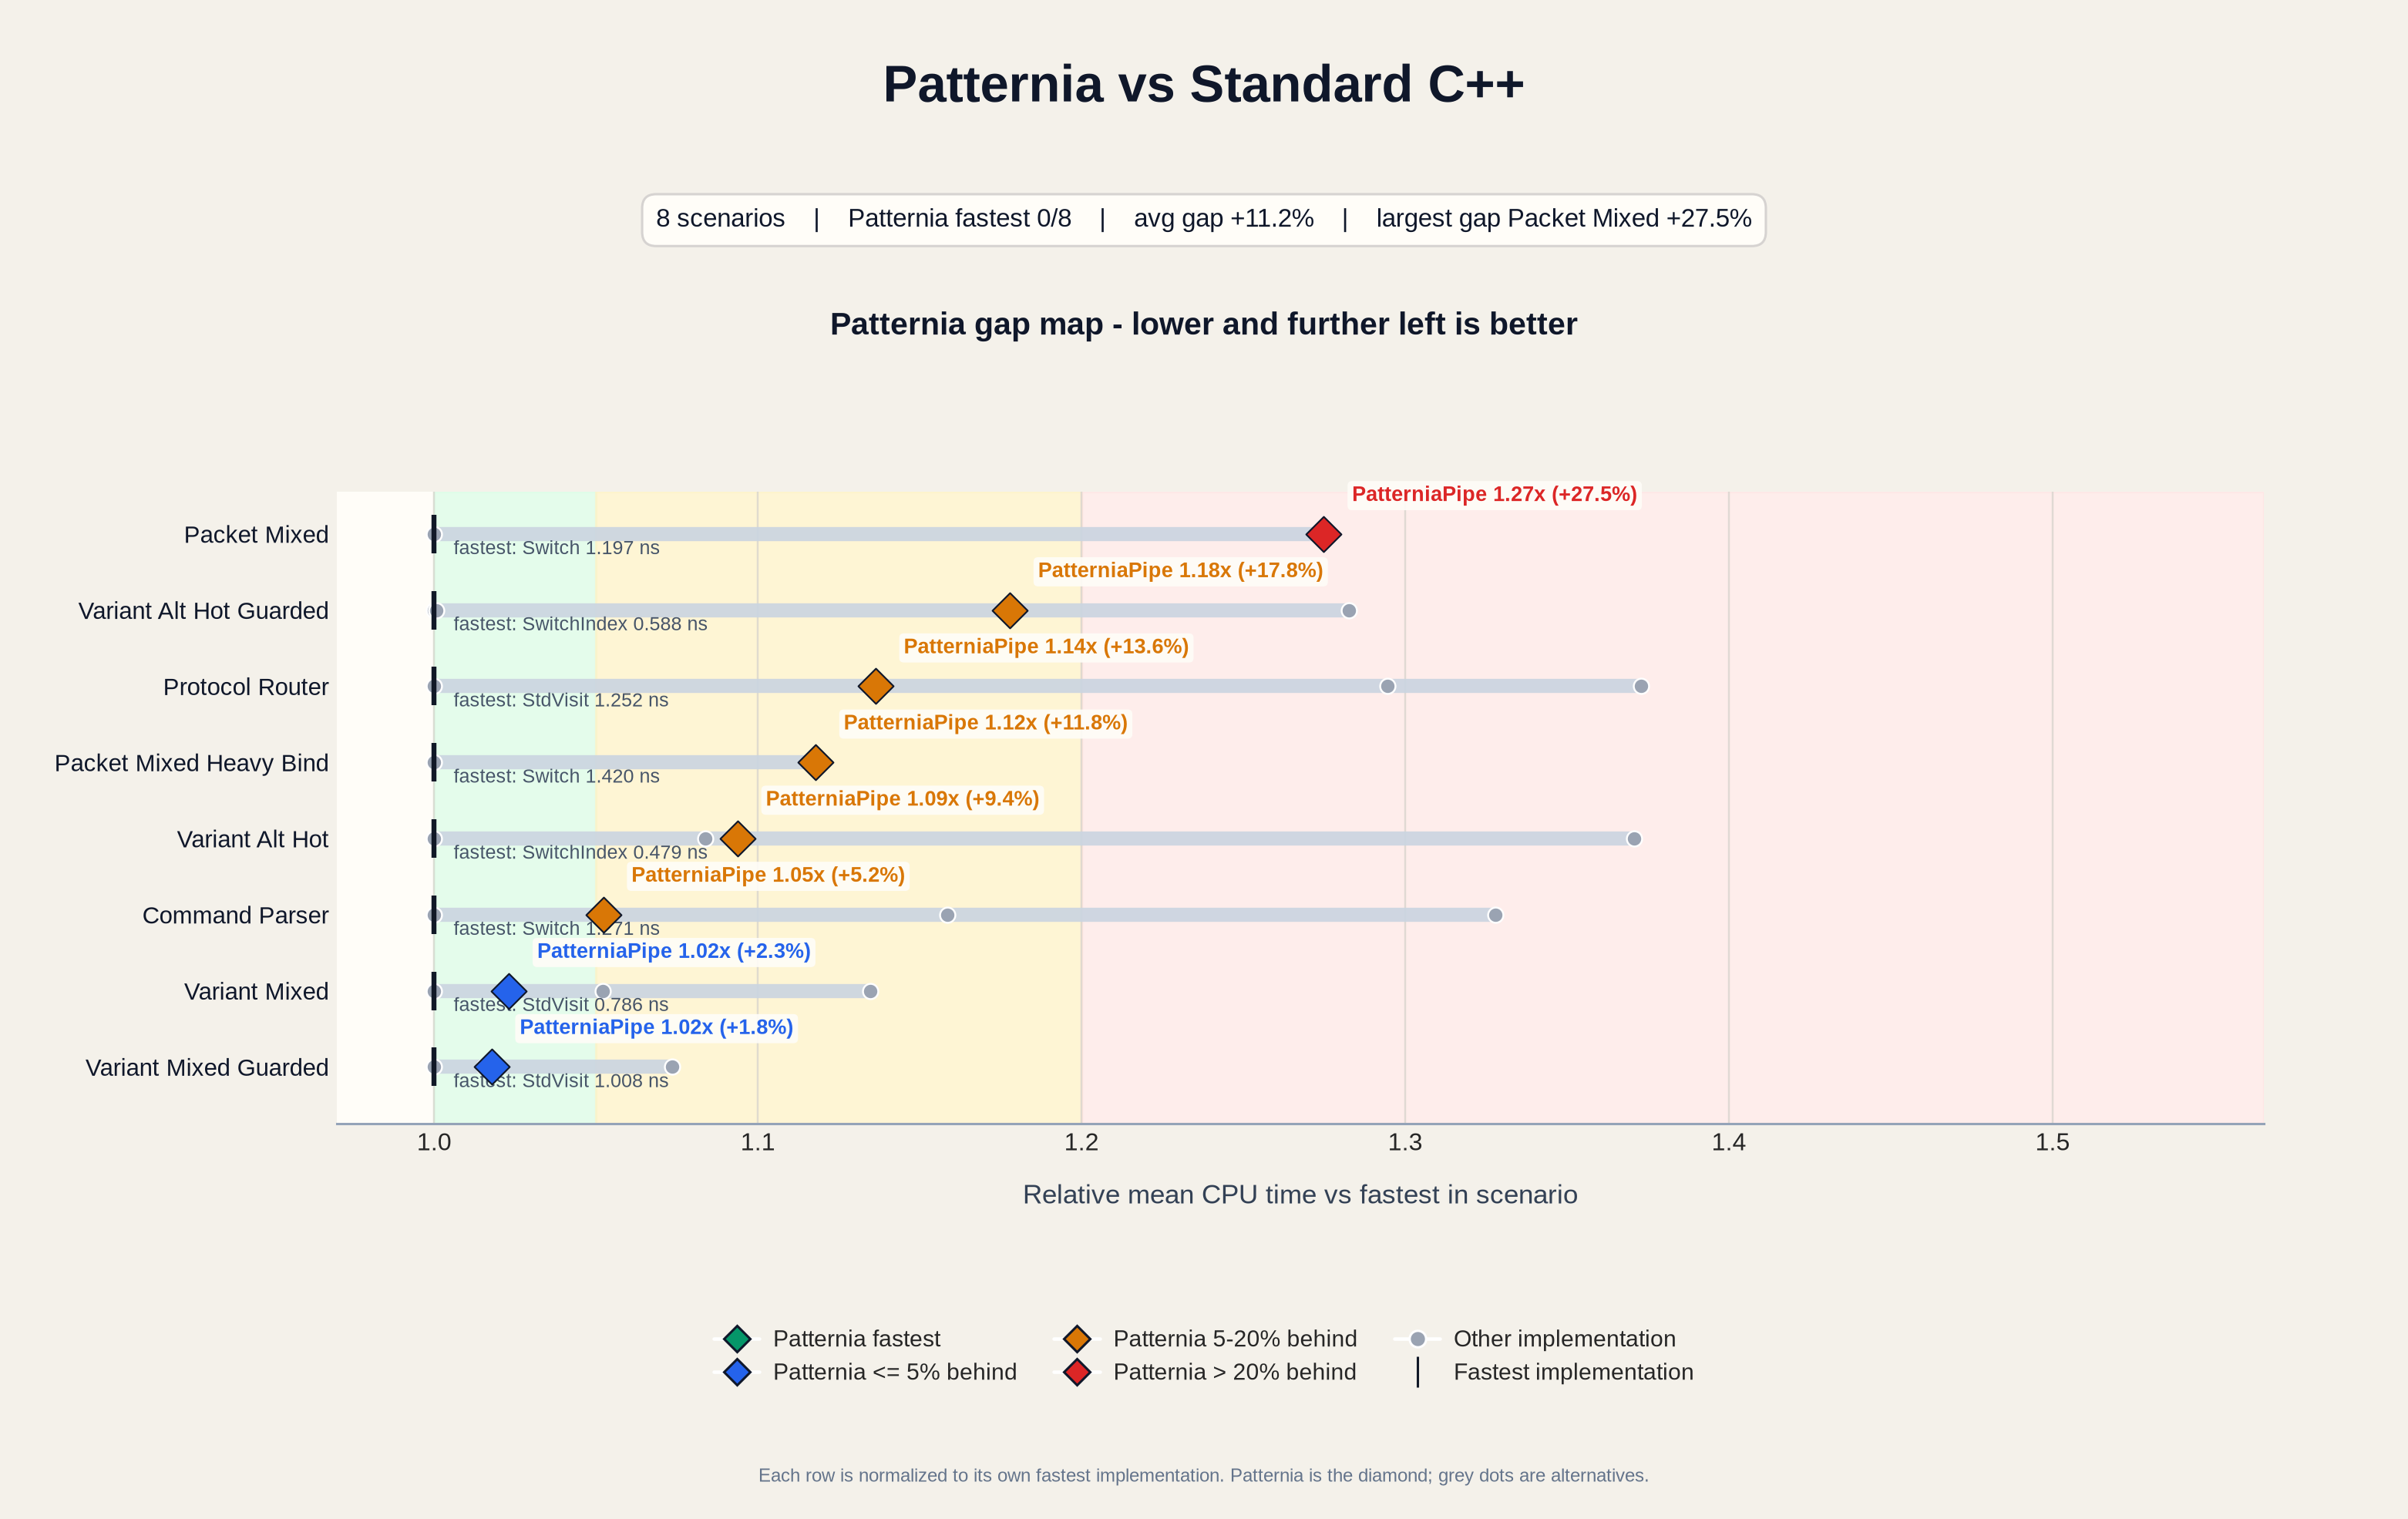

The data file committed next to this chart (first rows):
base_name, scenario, impl, mean_ns, median_ns, stddev_ns, cv_pct, is_patternia, fastest_impl, fastest_mean_ns, impl_vs_fastest_pct, impl_vs_patternia_pct, patternia_impl, patternia_mean_ns, patternia_rank, patternia_vs_fastest_pct, patternia_status
BM_IfElse_CommandParser/min_time:0.500/r…, CommandParser, IfElse, 1.688, 1.687, 0.006232, 0.3691, no, Switch, 1.271, 32.79, 26.2, PatterniaPipe, 1.338, 2, 5.221, watch
BM_IfElse_ProtocolRouter/min_time:0.500/…, ProtocolRouter, IfElse, 1.718, 1.717, 0.006676, 0.3885, no, StdVisit, 1.252, 37.29, 20.82, PatterniaPipe, 1.422, 2, 13.63, watch
BM_PatterniaPipe_CommandParser/min_time:…, CommandParser, PatterniaPipe, 1.338, 1.338, 0.000838, 0.0627, yes, Switch, 1.271, 5.221, 0.0000, PatterniaPipe, 1.338, 2, 5.221, watch
BM_PatterniaPipe_PacketMixed/min_time:0.…, PacketMixed, PatterniaPipe, 1.526, 1.521, 0.01842, 1.207, yes, Switch, 1.197, 27.48, 0.0000, PatterniaPipe, 1.526, 2, 27.48, slow
BM_PatterniaPipe_PacketMixedHeavyBind/mi…, PacketMixedHeavyBind, PatterniaPipe, 1.588, 1.581, 0.01228, 0.7733, yes, Switch, 1.42, 11.78, 0.0000, PatterniaPipe, 1.588, 2, 11.78, watch
BM_PatterniaPipe_ProtocolRouter/min_time…, ProtocolRouter, PatterniaPipe, 1.422, 1.42, 0.01047, 0.7358, yes, StdVisit, 1.252, 13.63, 0.0000, PatterniaPipe, 1.422, 2, 13.63, watch
BM_PatterniaPipe_VariantAltHot/min_time:…, VariantAltHot, PatterniaPipe, 0.5234, 0.5236, 0.000701, 0.1340, yes, SwitchIndex, 0.4786, 9.372, 0.0000, PatterniaPipe, 0.5234, 3, 9.372, watch
BM_PatterniaPipe_VariantAltHotGuarded/mi…, VariantAltHotGuarded, PatterniaPipe, 0.6921, 0.6918, 0.007077, 1.023, yes, SwitchIndex, 0.5876, 17.78, 0.0000, PatterniaPipe, 0.6921, 3, 17.78, watch
BM_PatterniaPipe_VariantMixed/min_time:0…, VariantMixed, PatterniaPipe, 0.8038, 0.8034, 0.001774, 0.2208, yes, StdVisit, 0.7856, 2.31, 0.0000, PatterniaPipe, 0.8038, 2, 2.31, close
BM_PatterniaPipe_VariantMixedGuarded/min…, VariantMixedGuarded, PatterniaPipe, 1.026, 1.026, 0.001377, 0.1342, yes, StdVisit, 1.008, 1.771, 0.0000, PatterniaPipe, 1.026, 3, 1.771, close
BM_Sequential_VariantAltHot/min_time:0.5…, VariantAltHot, Sequential, 0.656, 0.6542, 0.02925, 4.459, no, SwitchIndex, 0.4786, 37.08, 25.33, PatterniaPipe, 0.5234, 3, 9.372, watch
BM_Sequential_VariantAltHotGuarded/min_t…, VariantAltHotGuarded, Sequential, 0.5879, 0.5879, 0.001069, 0.1819, no, SwitchIndex, 0.5876, 0.0598, -15.05, PatterniaPipe, 0.6921, 3, 17.78, watch
BM_Sequential_VariantMixed/min_time:0.50…, VariantMixed, Sequential, 0.8915, 0.8912, 0.002736, 0.3069, no, StdVisit, 0.7856, 13.47, 10.91, PatterniaPipe, 0.8038, 2, 2.31, close
BM_Sequential_VariantMixedGuarded/min_ti…, VariantMixedGuarded, Sequential, 1.082, 1.083, 0.004221, 0.3899, no, StdVisit, 1.008, 7.347, 5.479, PatterniaPipe, 1.026, 3, 1.771, close
BM_StdVisit_CommandParser/min_time:0.500…, CommandParser, StdVisit, 1.473, 1.47, 0.008391, 0.5696, no, Switch, 1.271, 15.86, 10.11, PatterniaPipe, 1.338, 2, 5.221, watch
BM_StdVisit_ProtocolRouter/min_time:0.50…, ProtocolRouter, StdVisit, 1.252, 1.252, 0.005629, 0.4497, no, StdVisit, 1.252, 0.0000, -12, PatterniaPipe, 1.422, 2, 13.63, watch
BM_StdVisit_VariantAltHot/min_time:0.500…, VariantAltHot, StdVisit, 0.5187, 0.5195, 0.001988, 0.3833, no, SwitchIndex, 0.4786, 8.375, -0.9118, PatterniaPipe, 0.5234, 3, 9.372, watch
BM_StdVisit_VariantAltHotGuarded/min_tim…, VariantAltHotGuarded, StdVisit, 0.7536, 0.7526, 0.007998, 1.061, no, SwitchIndex, 0.5876, 28.25, 8.889, PatterniaPipe, 0.6921, 3, 17.78, watch
BM_StdVisit_VariantMixed/min_time:0.500/…, VariantMixed, StdVisit, 0.7856, 0.7853, 0.001247, 0.1587, no, StdVisit, 0.7856, 0.0000, -2.257, PatterniaPipe, 0.8038, 2, 2.31, close
BM_StdVisit_VariantMixedGuarded/min_time…, VariantMixedGuarded, StdVisit, 1.008, 1.007, 0.004954, 0.4913, no, StdVisit, 1.008, 0.0000, -1.74, PatterniaPipe, 1.026, 3, 1.771, close
BM_SwitchIndex_VariantAltHot/min_time:0.…, VariantAltHot, SwitchIndex, 0.4786, 0.4782, 0.001798, 0.3756, no, SwitchIndex, 0.4786, 0.0000, -8.569, PatterniaPipe, 0.5234, 3, 9.372, watch
BM_SwitchIndex_VariantAltHotGuarded/min_…, VariantAltHotGuarded, SwitchIndex, 0.5876, 0.5879, 0.001465, 0.2493, no, SwitchIndex, 0.5876, 0.0000, -15.1, PatterniaPipe, 0.6921, 3, 17.78, watch
BM_SwitchIndex_VariantMixed/min_time:0.5…, VariantMixed, SwitchIndex, 0.8265, 0.8241, 0.004670, 0.5651, no, StdVisit, 0.7856, 5.198, 2.823, PatterniaPipe, 0.8038, 2, 2.31, close
BM_SwitchIndex_VariantMixedGuarded/min_t…, VariantMixedGuarded, SwitchIndex, 1.024, 1.026, 0.004388, 0.4285, no, StdVisit, 1.008, 1.549, -0.2180, PatterniaPipe, 1.026, 3, 1.771, close
BM_Switch_CommandParser/min_time:0.500/r…, CommandParser, Switch, 1.271, 1.271, 0.002228, 0.1752, no, Switch, 1.271, 0.0000, -4.962, PatterniaPipe, 1.338, 2, 5.221, watch
BM_Switch_PacketMixed/min_time:0.500/rep…, PacketMixed, Switch, 1.197, 1.197, 0.000625, 0.0522, no, Switch, 1.197, 0.0000, -21.56, PatterniaPipe, 1.526, 2, 27.48, slow
BM_Switch_PacketMixedHeavyBind/min_time:…, PacketMixedHeavyBind, Switch, 1.42, 1.423, 0.004511, 0.3176, no, Switch, 1.42, 0.0000, -10.54, PatterniaPipe, 1.588, 2, 11.78, watch
BM_Switch_ProtocolRouter/min_time:0.500/…, ProtocolRouter, Switch, 1.62, 1.619, 0.005520, 0.3407, no, StdVisit, 1.252, 29.45, 13.92, PatterniaPipe, 1.422, 2, 13.63, watch
